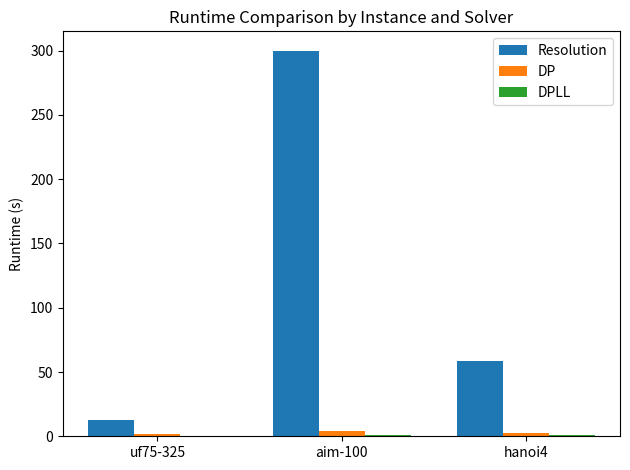

This figure's Python source: (Note: this script raises an exception after producing the figure.)
import matplotlib.pyplot as plt
import numpy as np

# Data
instances = ['uf75-325', 'aim-100', 'hanoi4']
solvers = ['Resolution', 'DP', 'DPLL']
runtime = {
    'Resolution': [12.54, 300, 58.6],
    'DP': [1.82, 3.74, 2.21],
    'DPLL': [0.47, 1.15, 0.92]
}

# Plot
x = np.arange(len(instances))
width = 0.25

fig, ax = plt.subplots()
for i, solver in enumerate(solvers):
    ax.bar(x + i * width, runtime[solver], width, label=solver)

ax.set_ylabel('Runtime (s)')
ax.set_title('Runtime Comparison by Instance and Solver')
ax.set_xticks(x + width)
ax.set_xticklabels(instances)
ax.legend()
plt.tight_layout()

# Save the figure
plt.savefig('figures/runtime_comparison.png')
plt.show()
